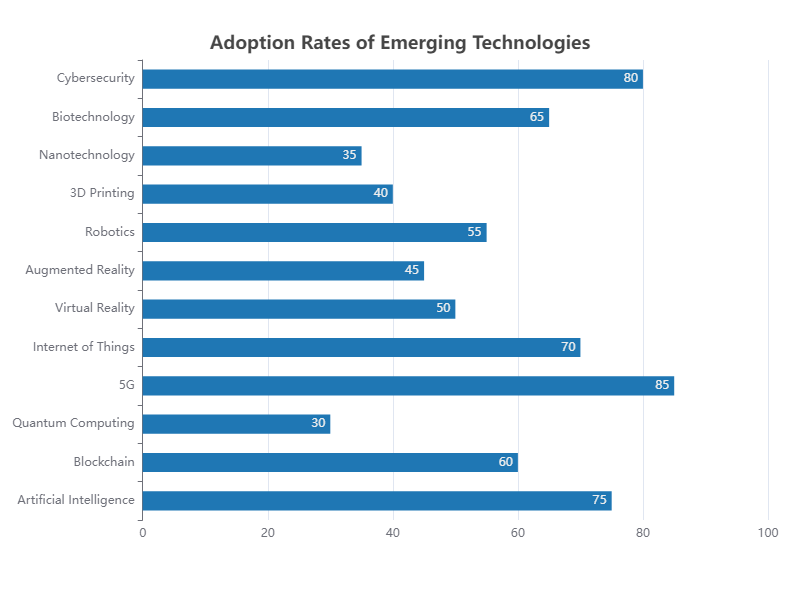

Data behind this chart, as committed beside it:
Technology, Adoption Rate
Artificial Intelligence, 75
Blockchain, 60
Quantum Computing, 30
5G, 85
Internet of Things, 70
Virtual Reality, 50
Augmented Reality, 45
Robotics, 55
3D Printing, 40
Nanotechnology, 35
Biotechnology, 65
Cybersecurity, 80
